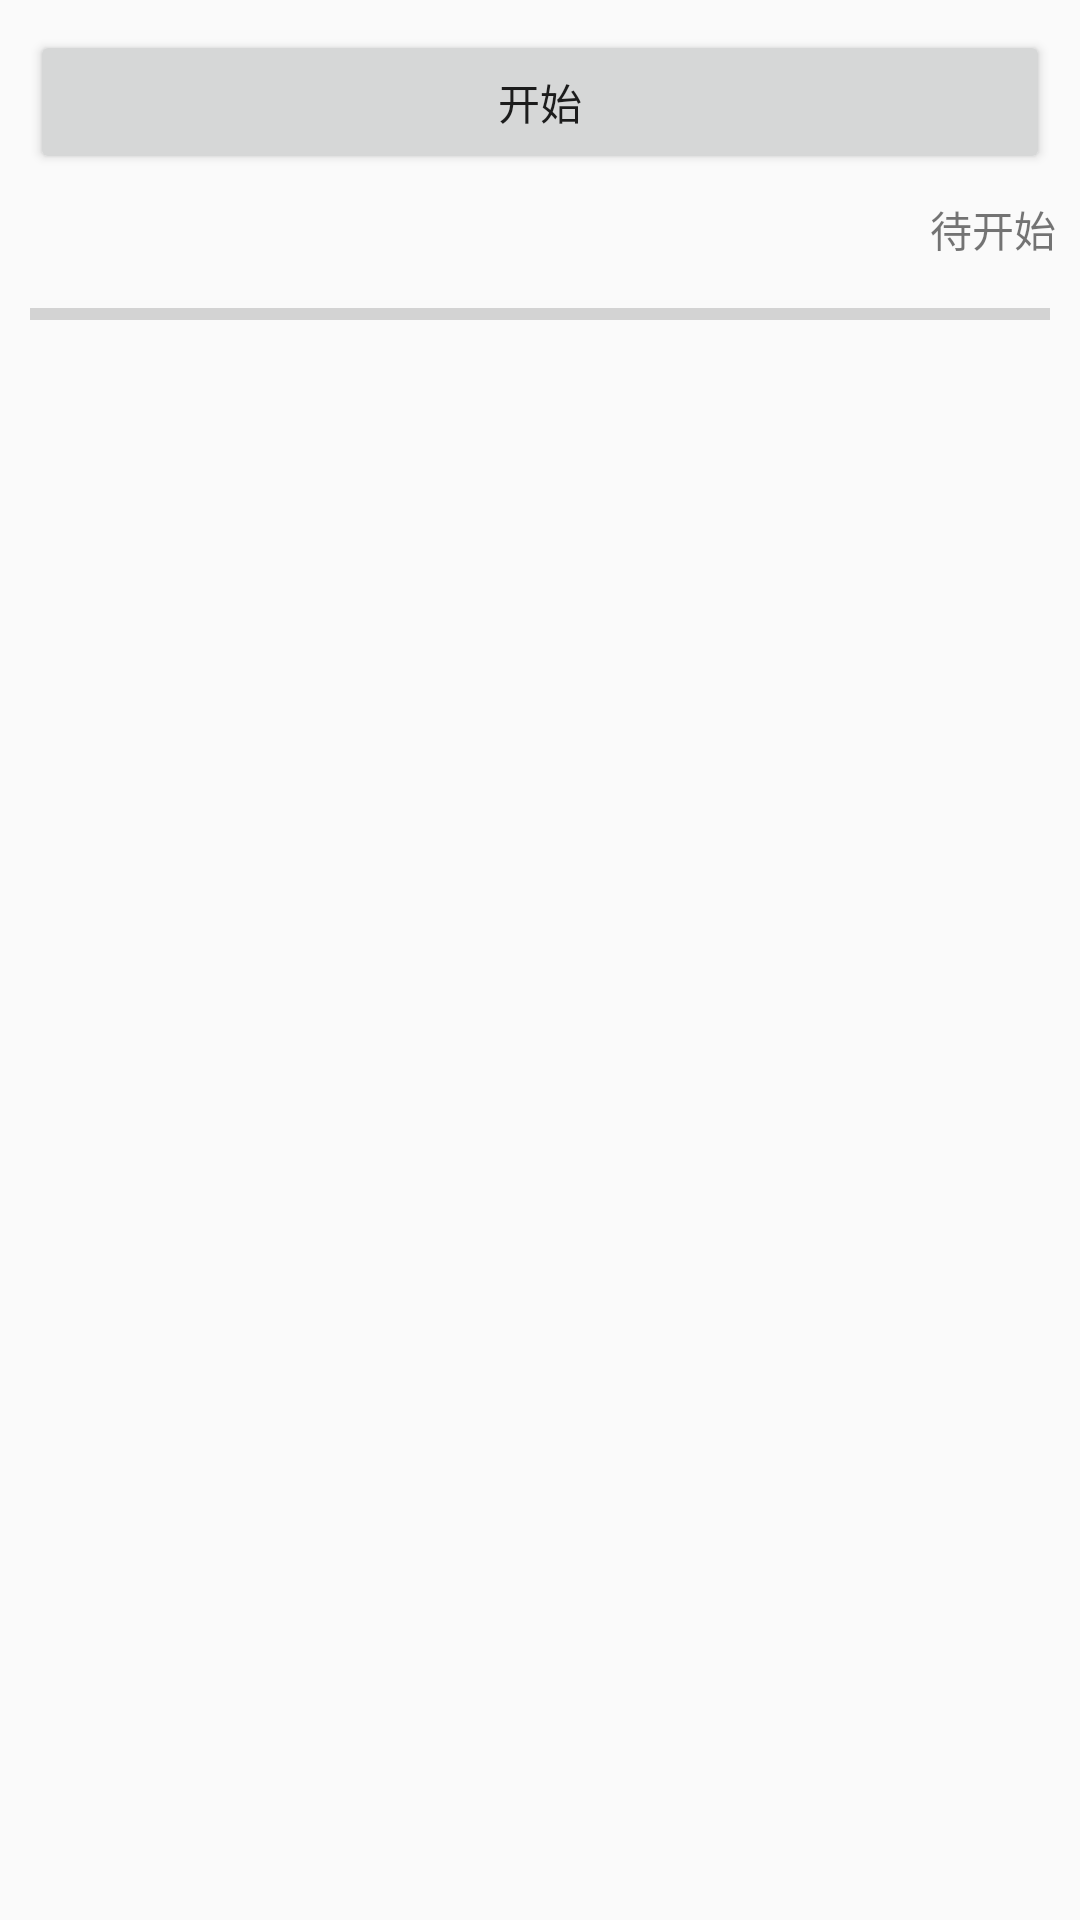

The Android layout XML behind this screen, and the referenced resources:
<!-- AndroidManifest.xml: application theme AppTheme -->
<!-- res/layout/activity_download_request.xml -->
<?xml version="1.0" encoding="utf-8"?>
<androidx.constraintlayout.widget.ConstraintLayout xmlns:android="http://schemas.android.com/apk/res/android"
    xmlns:app="http://schemas.android.com/apk/res-auto"
    xmlns:tools="http://schemas.android.com/tools"
    android:layout_width="match_parent"
    android:layout_height="match_parent"
    tools:context=".MainActivity">

    <Button
        android:id="@+id/btn_download"
        android:layout_width="0dp"
        android:layout_height="wrap_content"
        android:layout_margin="10dp"
        android:text="开始"
        app:layout_constraintEnd_toEndOf="parent"
        app:layout_constraintStart_toStartOf="parent"
        app:layout_constraintTop_toTopOf="parent" />

    <TextView
        android:id="@+id/tv_status"
        android:layout_width="0dp"
        android:layout_height="wrap_content"
        android:layout_marginStart="8dp"
        android:layout_marginLeft="8dp"
        android:layout_marginTop="8dp"
        android:layout_marginEnd="8dp"
        android:layout_marginRight="8dp"
        android:gravity="end"
        android:text="待开始"
        app:layout_constraintEnd_toEndOf="parent"
        app:layout_constraintStart_toStartOf="parent"
        app:layout_constraintTop_toBottomOf="@+id/btn_download" />

    <ProgressBar
        android:id="@+id/progress_bar"
        style="?android:attr/progressBarStyleHorizontal"
        android:layout_width="0dp"
        android:layout_height="wrap_content"
        android:layout_margin="10dp"
        android:max="100"
        app:layout_constraintEnd_toEndOf="parent"
        app:layout_constraintStart_toStartOf="parent"
        app:layout_constraintTop_toBottomOf="@+id/tv_status"
        tools:progress="50" />
</androidx.constraintlayout.widget.ConstraintLayout>
<!-- resources referenced by this layout -->
<resources>
  <style name="AppTheme" parent="Theme.AppCompat.Light.DarkActionBar">
          
          <item name="colorPrimary">#70C360</item>
          <item name="colorPrimaryDark">#70C360</item>
      </style>
</resources>
